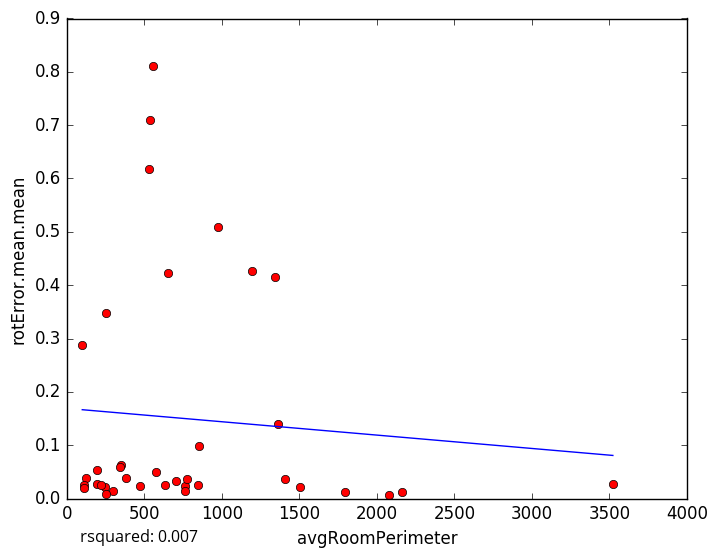

The file beside this chart, header and first rows:
avgRoomPerimeter, rotError.mean.mean
707, 0.03306
759, 0.02292
2161, 0.0119
630.5, 0.02442
470.9, 0.02298
844.9, 0.02601
120.2, 0.03858
294.8, 0.01412
973.1, 0.5085
1195, 0.4272
191.6, 0.02768
248.2, 0.02187
112.3, 0.02559
1792, 0.01131
2076, 0.005875
252.4, 0.008499
1407, 0.03647
759.2, 0.01338
219.3, 0.02521
855.6, 0.09874
109, 0.01887
1503, 0.02171
774.6, 0.03567
539.1, 0.7101
529.4, 0.6179
252.6, 0.3472
379.1, 0.03777
191.7, 0.05426
99.29, 0.2879
575.9, 0.04882
556, 0.8117
351.3, 0.06198
651, 0.4221
1345, 0.4153
1365, 0.1403
345.9, 0.05855
3523, 0.02715
5-Fold RMSE:, 0.306, 0.2323, 0.1505, 0.2453, 0.2453
Average 5-Fold RMSE:, 0.2174
5-Fold rsquared:, -0.2717, -1.254, -0.4073, -322.9, -322.9
Average 5-Fold rsquared:, -65.01
